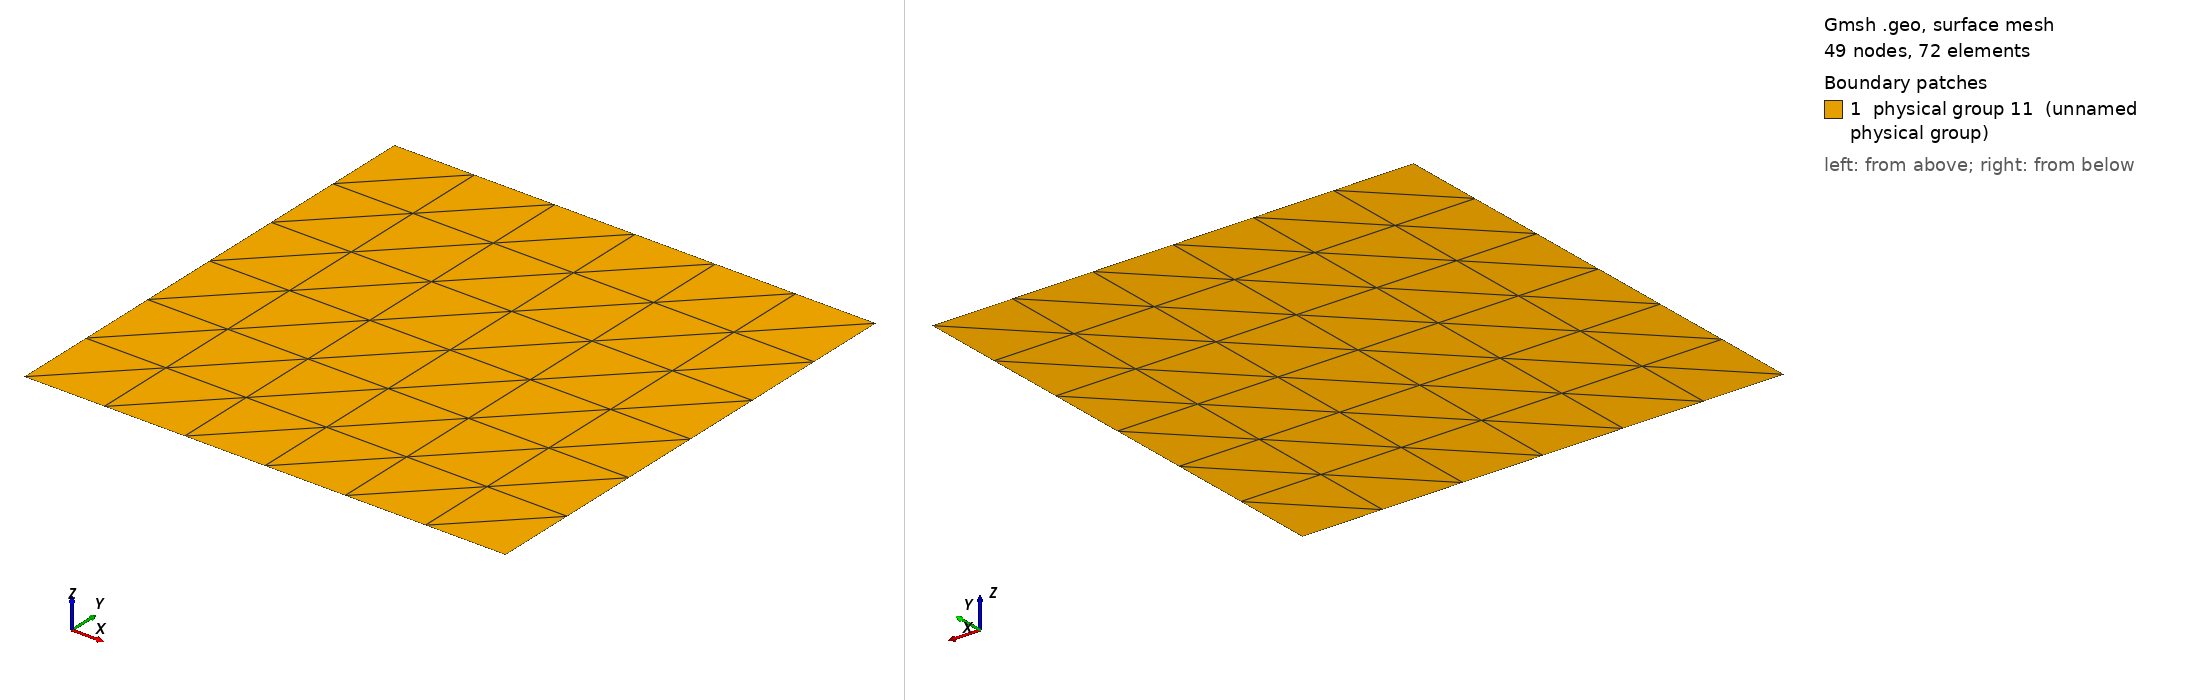

Gmsh geometry script, surface-meshed: 49 nodes, 72 surface elements. Boundary patches (legend numbers): 1 physical group 11 (unnamed physical group). Left view from above one corner, right view from below the opposite corner. Legend entries are the model's physical surfaces. The drawing asked Gmsh for element sizes between 1% and 20% of the model's largest extent; the script's own settings can give other sizes.

=== five_spot.geo (drawn) ===
cl1 = 0.1666;
Point(1) = {0, 0, 0, cl1};
Point(2) = {1, 0, 0, cl1};
Point(3) = {1, 1, 0, cl1};
Point(4) = {0, 1, 0, cl1};
Line(1) = {1, 2};
Line(2) = {2, 3};
Line(3) = {3, 4};
Line(4) = {4, 1};
Line Loop(6) = {2, 3, 4, 1};
Plane Surface(6) = {6};
Transfinite Surface {6};
Physical Point(9) = {1, 2, 3, 4};
Physical Line(10) = {1, 2, 3, 4};
Physical Surface(11) = {6};
